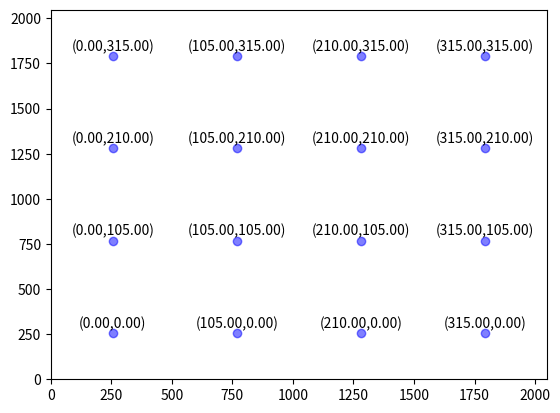

The matplotlib source for this figure:
import os
import matplotlib.pyplot as plt

xsize = 2048
ysize = 2048
div = 8
sep = 2
stepx = xsize // div
stepy = ysize // div
plate_scale = xsize / 420

for y in range(stepy, ysize, sep * stepy):
    for x in range(stepx, xsize, sep * stepx):
        plt.plot(x, y, "bo", alpha=0.5)
        strx = (x - stepx) / plate_scale
        stry = (y - stepy) / plate_scale
        plt.annotate(f"({strx:.2f},{stry:.2f})", (x, y + 30), fontsize=10, ha="center")


plt.xlim(0, xsize)
plt.ylim(0, ysize)
plt.show()
